Labelled photos from "augmented", an image-classification folder in AtulV2/Industrial_Surface_Defect_Classification. The possible labels are: crazing, inclusion, pitted surface, rolled-in scale, scratches.

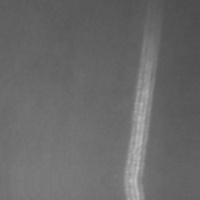
Label: scratches

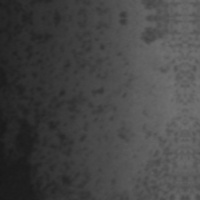
Label: pitted surface

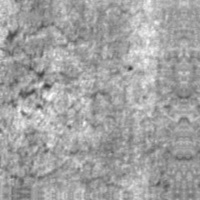
Label: crazing

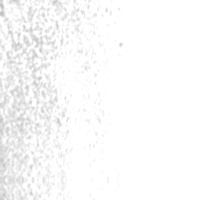
Label: pitted surface

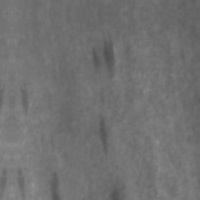
Label: inclusion

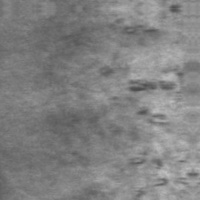
Label: rolled-in scale
